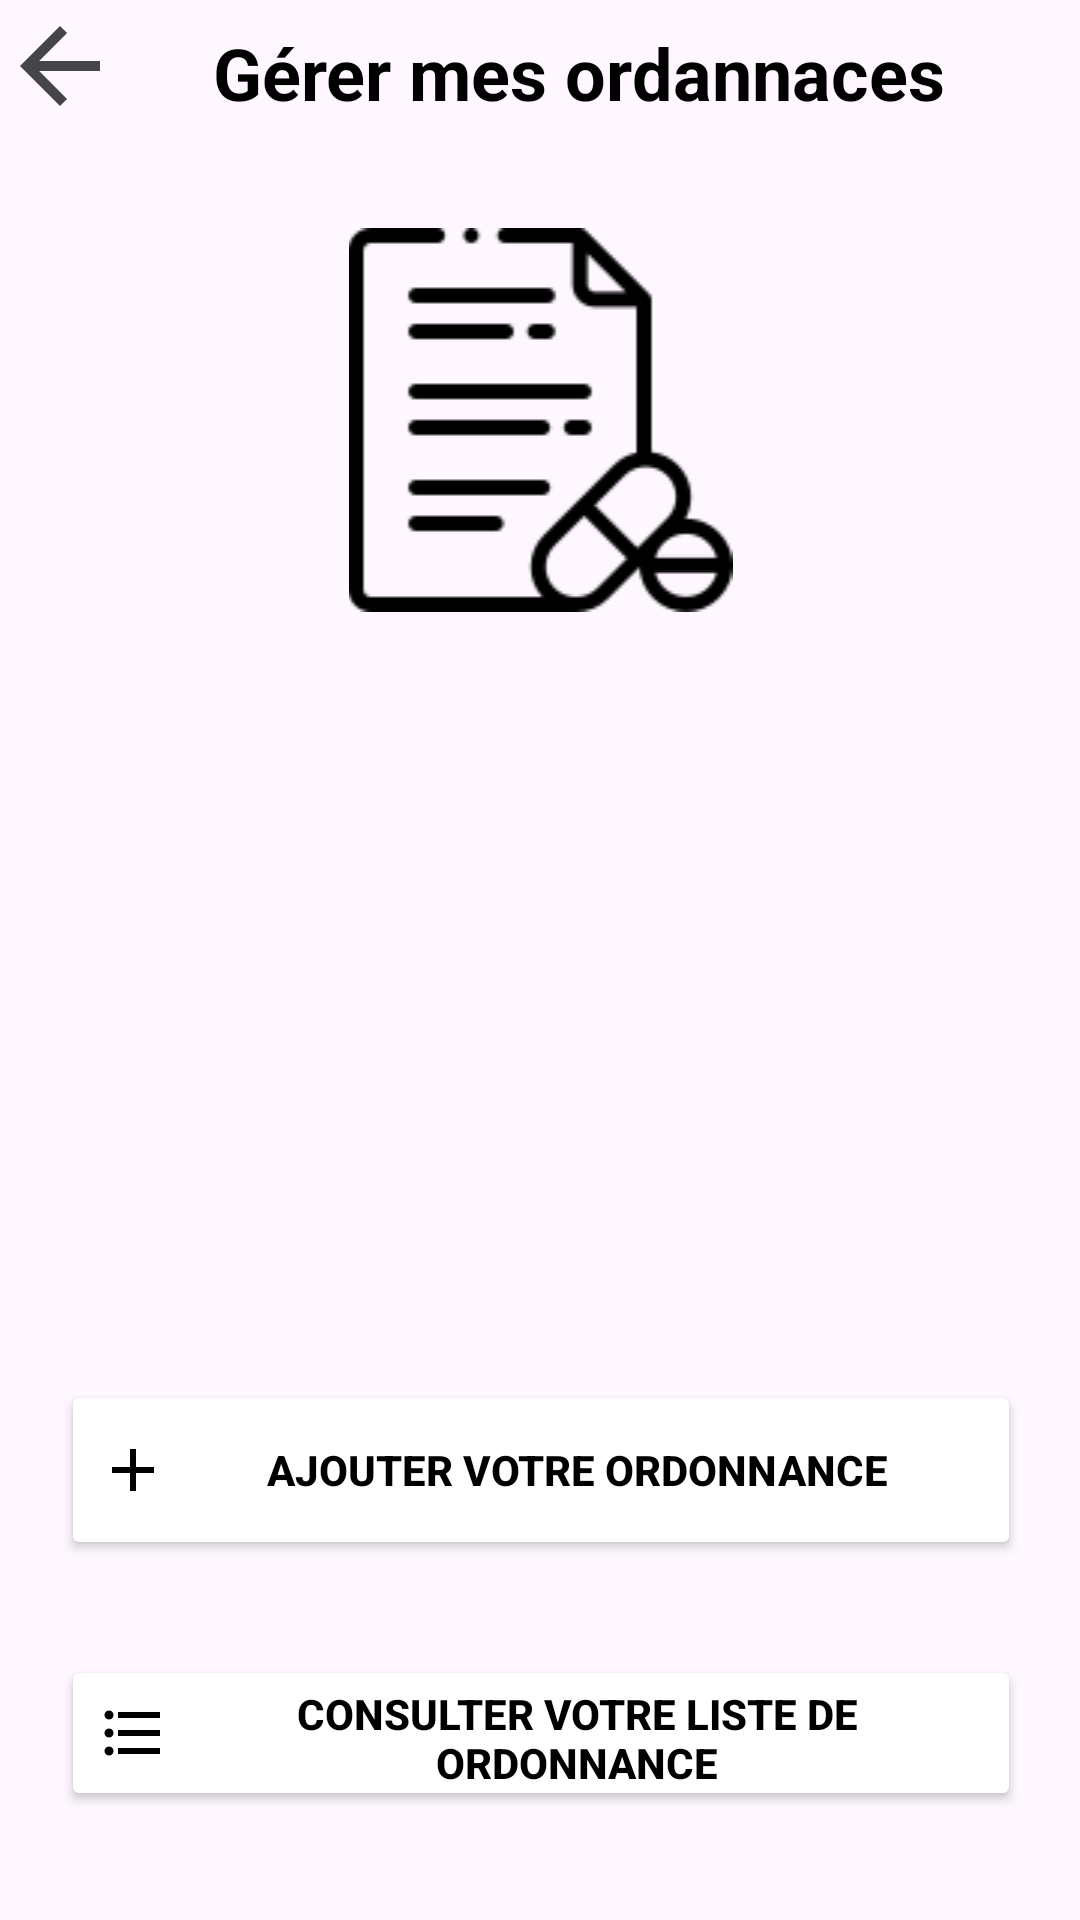

Here is an Android app screen rendered from its layout file. Give the layout XML and the strings, colors and styles it references.
<!-- AndroidManifest.xml: application theme Theme.Mapharmacie -->
<!-- res/layout/activity_ordonnances.xml -->
<?xml version="1.0" encoding="utf-8"?>
<androidx.constraintlayout.widget.ConstraintLayout xmlns:android="http://schemas.android.com/apk/res/android"
    xmlns:app="http://schemas.android.com/apk/res-auto"
    xmlns:tools="http://schemas.android.com/tools"
    android:layout_width="match_parent"
    android:layout_height="match_parent"
    android:background="@drawable/back_ord1"
    tools:context="OrdonnancesActivity">


    <TextView
        android:id="@+id/textView"
        android:layout_width="310dp"
        android:layout_height="32dp"
        android:layout_marginTop="8dp"
        android:layout_marginEnd="8dp"
        android:text="Gérer mes ordannaces "
        android:textAlignment="center"
        android:textColor="@color/black"
        android:textSize="24sp"
        android:textStyle="bold"
        app:layout_constraintEnd_toEndOf="parent"
        app:layout_constraintHorizontal_bias="0.301"
        app:layout_constraintStart_toEndOf="@+id/text_back"
        app:layout_constraintTop_toTopOf="parent"
        tools:ignore="HardcodedText,MissingConstraints" />

    <ImageView
        android:id="@+id/image"
        android:layout_width="247dp"
        android:layout_height="wrap_content"
        android:layout_marginTop="36dp"
        android:src="@drawable/ord"
        android:textAlignment="center"
        app:layout_constraintEnd_toEndOf="parent"
        app:layout_constraintStart_toStartOf="parent"
        app:layout_constraintTop_toBottomOf="@+id/textView"
        tools:ignore="ContentDescription,MissingConstraints" />

    <ImageView
        android:id="@+id/text_back"
        android:layout_width="40dp"
        android:layout_height="44dp"
        android:src="@drawable/back_color"
        android:textAlignment="center"
        tools:ignore="ContentDescription,MissingConstraints"
        tools:layout_editor_absoluteX="0dp"
        tools:layout_editor_absoluteY="3dp" />

    <Button
        android:id="@+id/addOrdonnance"
        android:layout_width="320dp"
        android:layout_height="60dp"
        android:layout_marginTop="256dp"
        android:backgroundTint="@color/white"
        android:drawableLeft="@drawable/add"
        android:drawableTint="@color/black"
        android:text="Ajouter votre ordonnance"
        android:textColor="@color/black"
        android:textStyle="bold"
        app:layout_constraintEnd_toEndOf="parent"
        app:layout_constraintHorizontal_bias="0.505"
        app:layout_constraintStart_toStartOf="parent"
        app:layout_constraintTop_toBottomOf="@+id/image"
        tools:ignore="HardcodedText,MissingConstraints" />

    <Button
        android:id="@+id/consultOrdonnance"
        android:layout_width="320dp"
        android:layout_height="52dp"
        android:layout_marginTop="28dp"
        android:backgroundTint="@color/white"
        android:drawableLeft="@drawable/list"
        android:drawableTint="@color/black"
        android:text="Consulter votre liste de ordonnance"
        android:textColor="@color/black"
        android:textStyle="bold"
        app:layout_constraintBottom_toBottomOf="parent"
        app:layout_constraintEnd_toEndOf="@+id/addOrdonnance"
        app:layout_constraintHorizontal_bias="1.0"
        app:layout_constraintStart_toStartOf="@+id/addOrdonnance"
        app:layout_constraintTop_toBottomOf="@+id/addOrdonnance"
        app:layout_constraintVertical_bias="0.095"
        tools:ignore="HardcodedText" />

</androidx.constraintlayout.widget.ConstraintLayout>
<!-- resources referenced by this layout -->
<resources>
  <!-- drawable add (drawable) -->
  <vector android:height="24dp" android:tint="#444449"
      android:viewportHeight="24" android:viewportWidth="24"
      android:width="24dp" xmlns:android="http://schemas.android.com/apk/res/android">
      <path android:fillColor="@android:color/white" android:pathData="M19,13h-6v6h-2v-6H5v-2h6V5h2v6h6v2z"/>
  </vector>
  <!-- drawable back_color (drawable) -->
  <vector android:autoMirrored="true" android:height="24dp"
      android:tint="#444449" android:viewportHeight="24"
      android:viewportWidth="24" android:width="24dp" xmlns:android="http://schemas.android.com/apk/res/android">
      <path android:fillColor="@android:color/white" android:pathData="M20,11H7.83l5.59,-5.59L12,4l-8,8 8,8 1.41,-1.41L7.83,13H20v-2z"/>
  </vector>
  <!-- drawable list (drawable) -->
  <vector android:autoMirrored="true" android:height="24dp"
      android:tint="#444449" android:viewportHeight="24"
      android:viewportWidth="24" android:width="24dp" xmlns:android="http://schemas.android.com/apk/res/android">
      <path android:fillColor="@android:color/white" android:pathData="M4,10.5c-0.83,0 -1.5,0.67 -1.5,1.5s0.67,1.5 1.5,1.5 1.5,-0.67 1.5,-1.5 -0.67,-1.5 -1.5,-1.5zM4,4.5c-0.83,0 -1.5,0.67 -1.5,1.5S3.17,7.5 4,7.5 5.5,6.83 5.5,6 4.83,4.5 4,4.5zM4,16.5c-0.83,0 -1.5,0.68 -1.5,1.5s0.68,1.5 1.5,1.5 1.5,-0.68 1.5,-1.5 -0.67,-1.5 -1.5,-1.5zM7,19h14v-2L7,17v2zM7,13h14v-2L7,11v2zM7,5v2h14L21,5L7,5z"/>
  </vector>
  <!-- drawable ord: png bitmap (drawable, 2629 bytes) -->
  <style name="Theme.Mapharmacie" parent="Base.Theme.Mapharmacie" />
  <style name="Base.Theme.Mapharmacie" parent="Theme.Material3.DayNight.NoActionBar">
          
          
      </style>
  <!-- not gathered from this repository: default colours our renderer supplied (Android Studio template values) -->
  <color name="black">#FF000000</color>
  <color name="white">#FFFFFFFF</color>
</resources>
